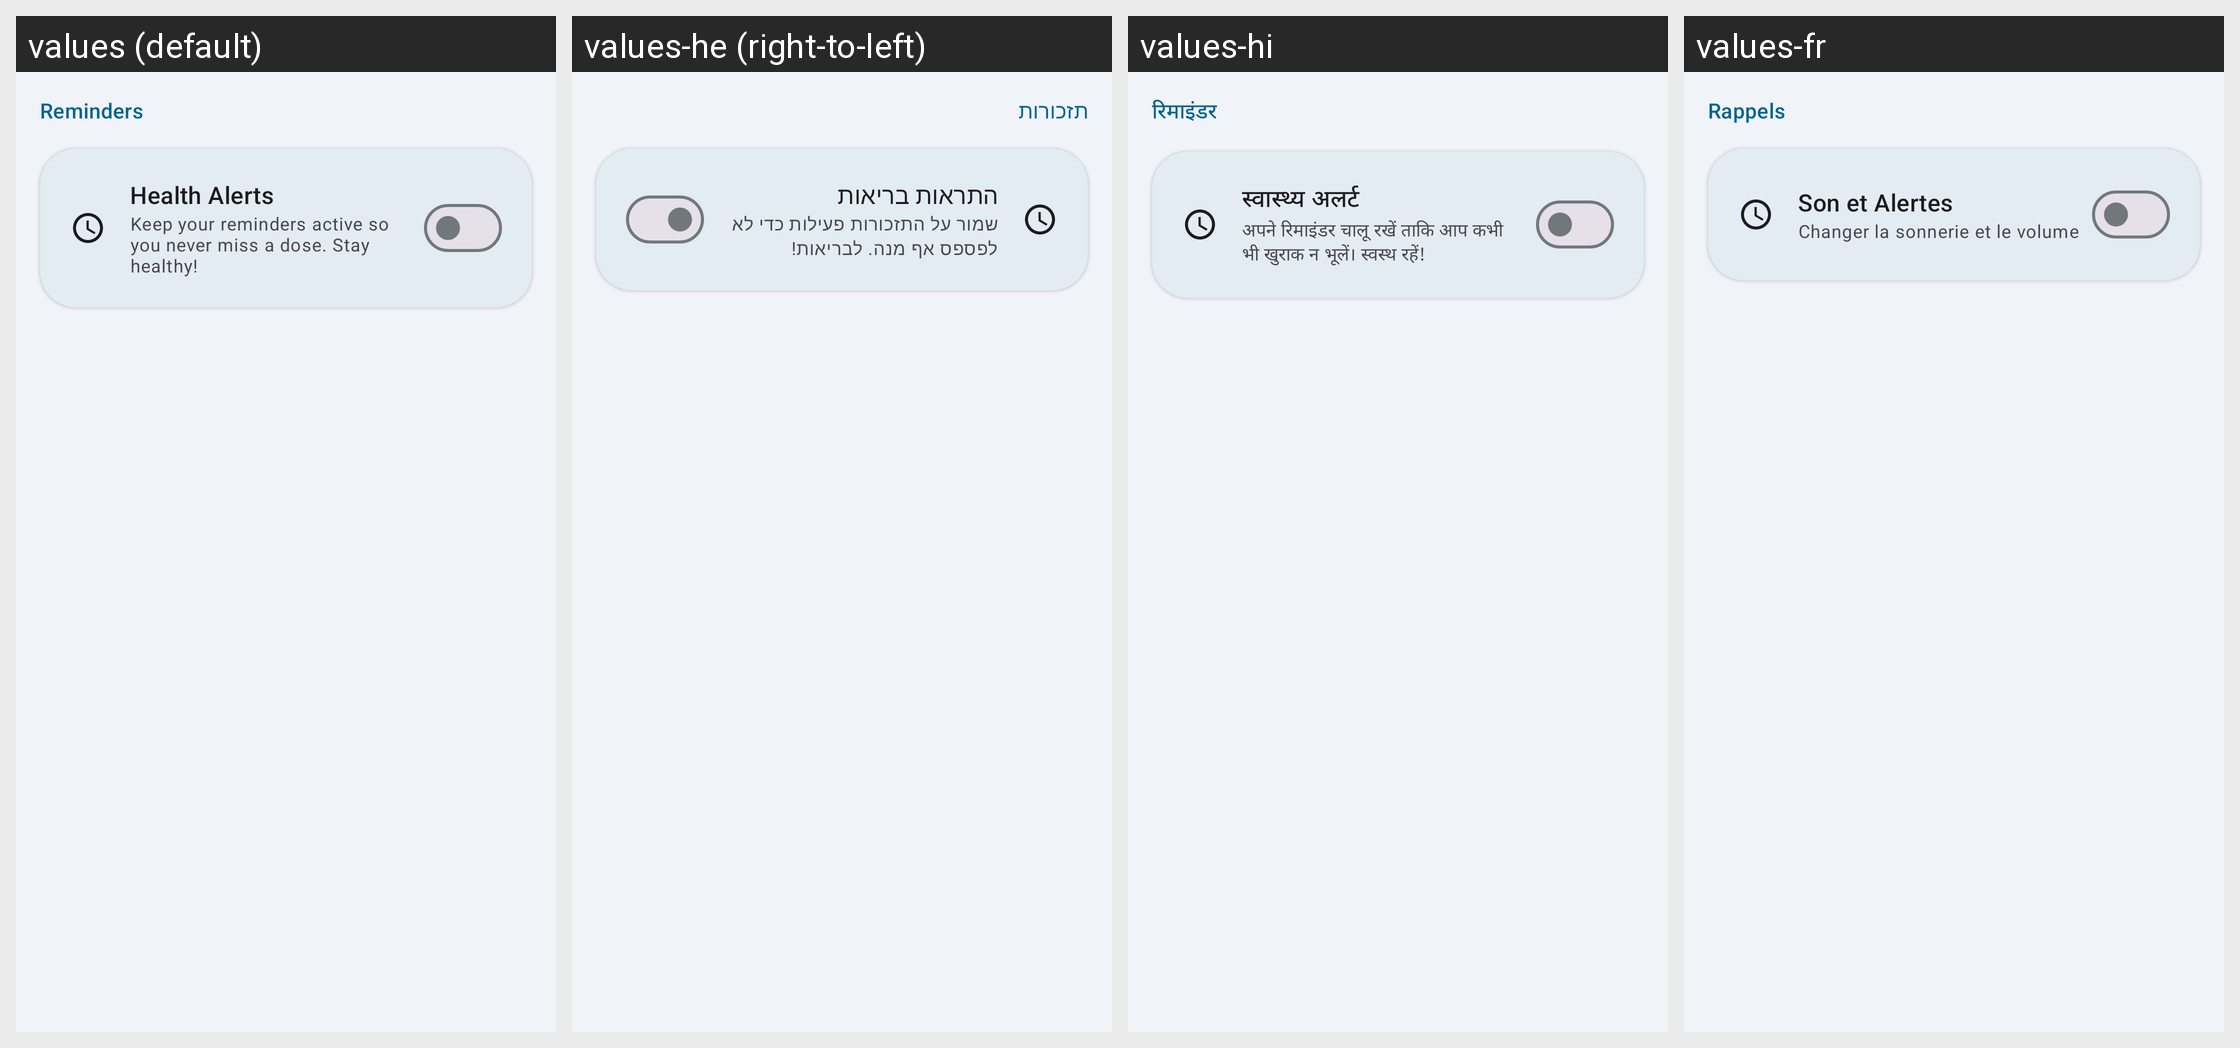

For this localized Android screen grid, give each drawn string resource with its value in every locale shown.
Android screen res/layout/layout_settings_reminders.xml rendered under 4 locales, left to right: values (default), values-he (right-to-left), values-hi, values-fr. Device: Nexus 5 (rendered at 1080×1920; each locale shown at half size, 540×960, under a caption strip naming it); theme Theme.MedicationWizard.
Other locales in the repository, not shown: values-ar, values-de, values-es, values-in, values-iw, values-ja, values-ko, values-pt-rBR, values-ru.
Strings drawn on this screen, with the default value and each locale's value (text and hints the layout hard-codes, and strings that could not be matched under every locale, appear in the picture but are not listed):

settings_category_reminders
  values: Reminders
  values-he: תזכורות
  values-hi: रिमाइंडर
  values-fr: Rappels

settings_notifications_title
  values: Health Alerts
  values-he: התראות בריאות
  values-hi: स्वास्थ्य अलर्ट
  values-fr: Son et Alertes

settings_notifications_summary
  values: Keep your reminders active so you never miss a dose. Stay healthy!
  values-he: שמור על התזכורות פעילות כדי לא לפספס אף מנה. לבריאות!
  values-hi: अपने रिमाइंडर चालू रखें ताकि आप कभी भी खुराक न भूलें। स्वस्थ रहें!
  values-fr: Changer la sonnerie et le volume
